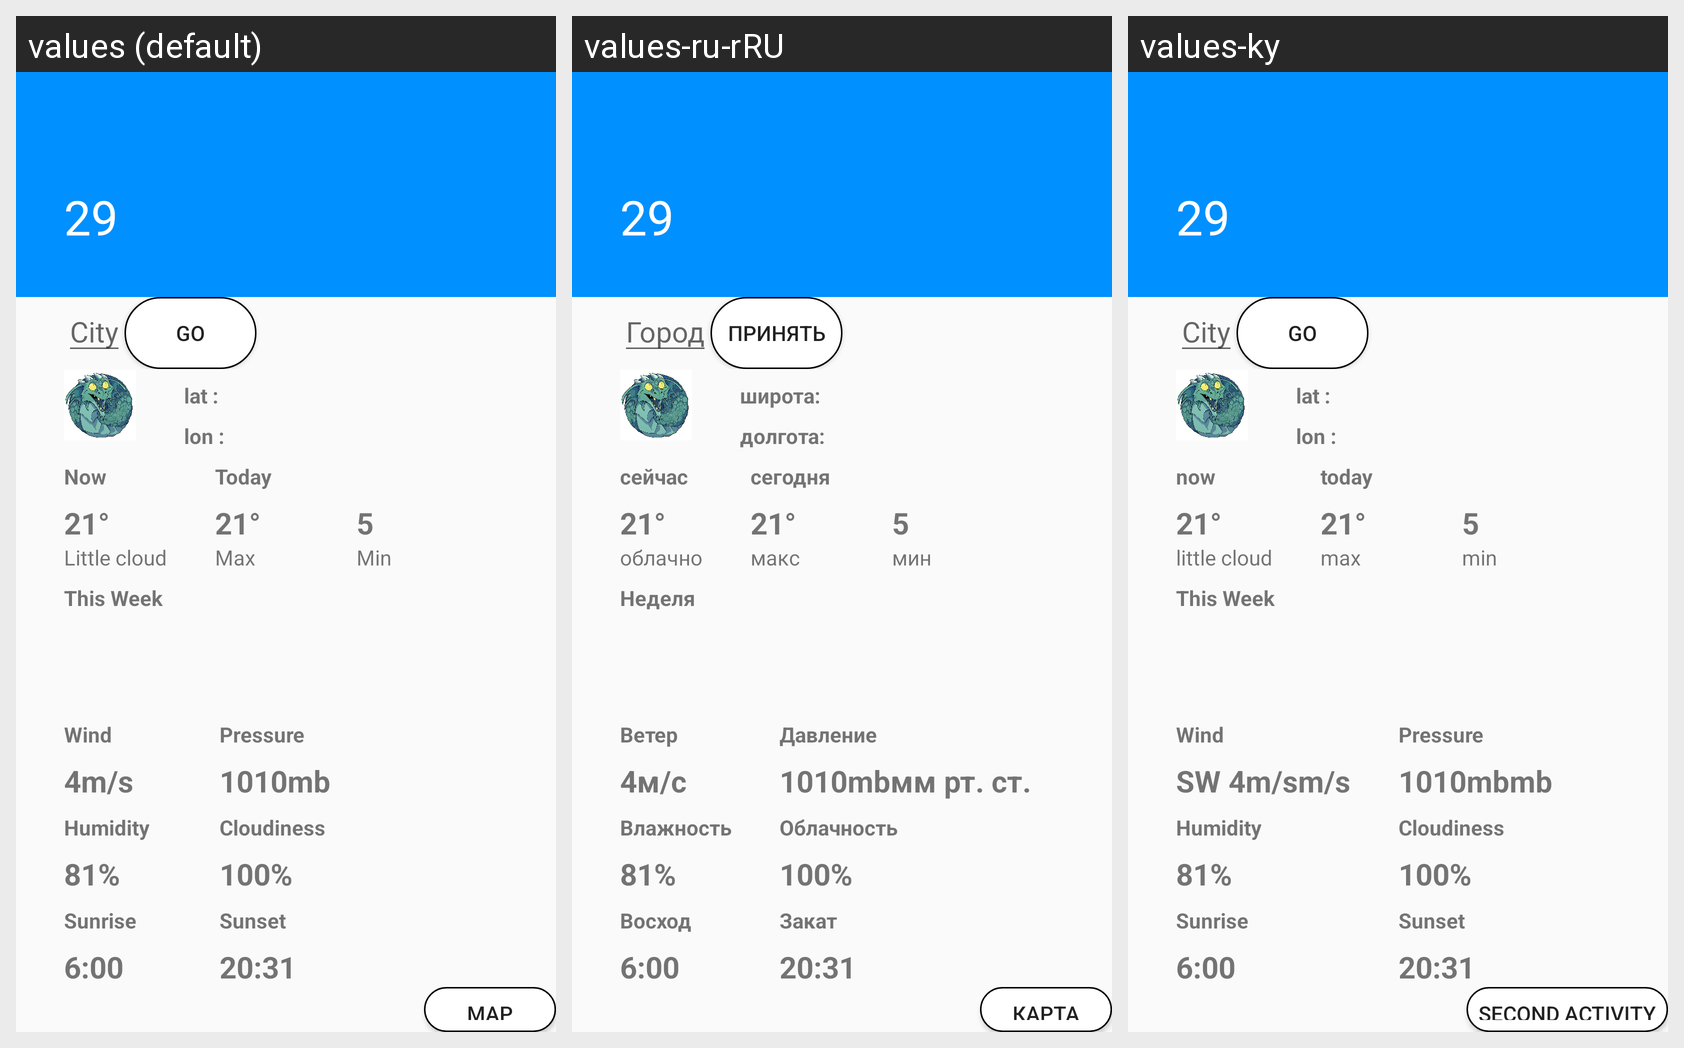

Strings drawn on this Android screen and how each of the app's shown locales translates them:
Android screen res/layout/activity_main.xml rendered under 3 locales, left to right: values (default), values-ru-rRU, values-ky. Device: Nexus 5 (rendered at 1080×1920; each locale shown at half size, 540×960, under a caption strip naming it); theme Theme.AppCompat.Light.NoActionBar.
Strings drawn on this screen, with the default value and each locale's value (text and hints the layout hard-codes, and strings that could not be matched under every locale, appear in the picture but are not listed):

date
  values: 29
  values-ru-rRU: 29
  values-ky: 29

city
  values: City
  values-ru-rRU: Город
  values-ky: City

go
  values: go
  values-ru-rRU: принять
  values-ky: go

lat
  values: lat :
  values-ru-rRU: широта:
  values-ky: lat :

lon
  values: lon :
  values-ru-rRU: долгота:
  values-ky: lon :

now
  values: Now
  values-ru-rRU: сейчас
  values-ky: now

temp
  values: 21°
  values-ru-rRU: 21°
  values-ky: 21°

little_cloud
  values: Little cloud
  values-ru-rRU: облачно
  values-ky: little cloud

today
  values: Today
  values-ru-rRU: сегодня
  values-ky: today

max
  values: Max
  values-ru-rRU: макс
  values-ky: max

min
  values: Min
  values-ru-rRU: мин
  values-ky: min

this_week
  values: This Week
  values-ru-rRU: Неделя
  values-ky: This Week

wind
  values: Wind
  values-ru-rRU: Ветер
  values-ky: Wind

sw_4m_s
  values: 4
  values-ru-rRU: 4
  values-ky: SW 4m/s

m_s
  values: m/s
  values-ru-rRU: м/с
  values-ky: m/s

humidity
  values: Humidity
  values-ru-rRU: Влажность
  values-ky: Humidity

_81
  values: 81%
  values-ru-rRU: 81%
  values-ky: 81%

sunrise
  values: Sunrise
  values-ru-rRU: Восход
  values-ky: Sunrise

_6_00
  values: 6:00
  values-ru-rRU: 6:00
  values-ky: 6:00

pressure
  values: Pressure
  values-ru-rRU: Давление
  values-ky: Pressure

_1010mb
  values: 1010
  values-ru-rRU: 1010mb
  values-ky: 1010mb

mb
  values: mb
  values-ru-rRU: мм рт. ст.
  values-ky: mb

cloudiness
  values: Cloudiness
  values-ru-rRU: Облачность
  values-ky: Cloudiness

_100
  values: 100%
  values-ru-rRU: 100%
  values-ky: 100%

sunset
  values: Sunset
  values-ru-rRU: Закат
  values-ky: Sunset

_20_31
  values: 20:31
  values-ru-rRU: 20:31
  values-ky: 20:31

second_activity
  values: Map
  values-ru-rRU: Карта
  values-ky: Second Activity
